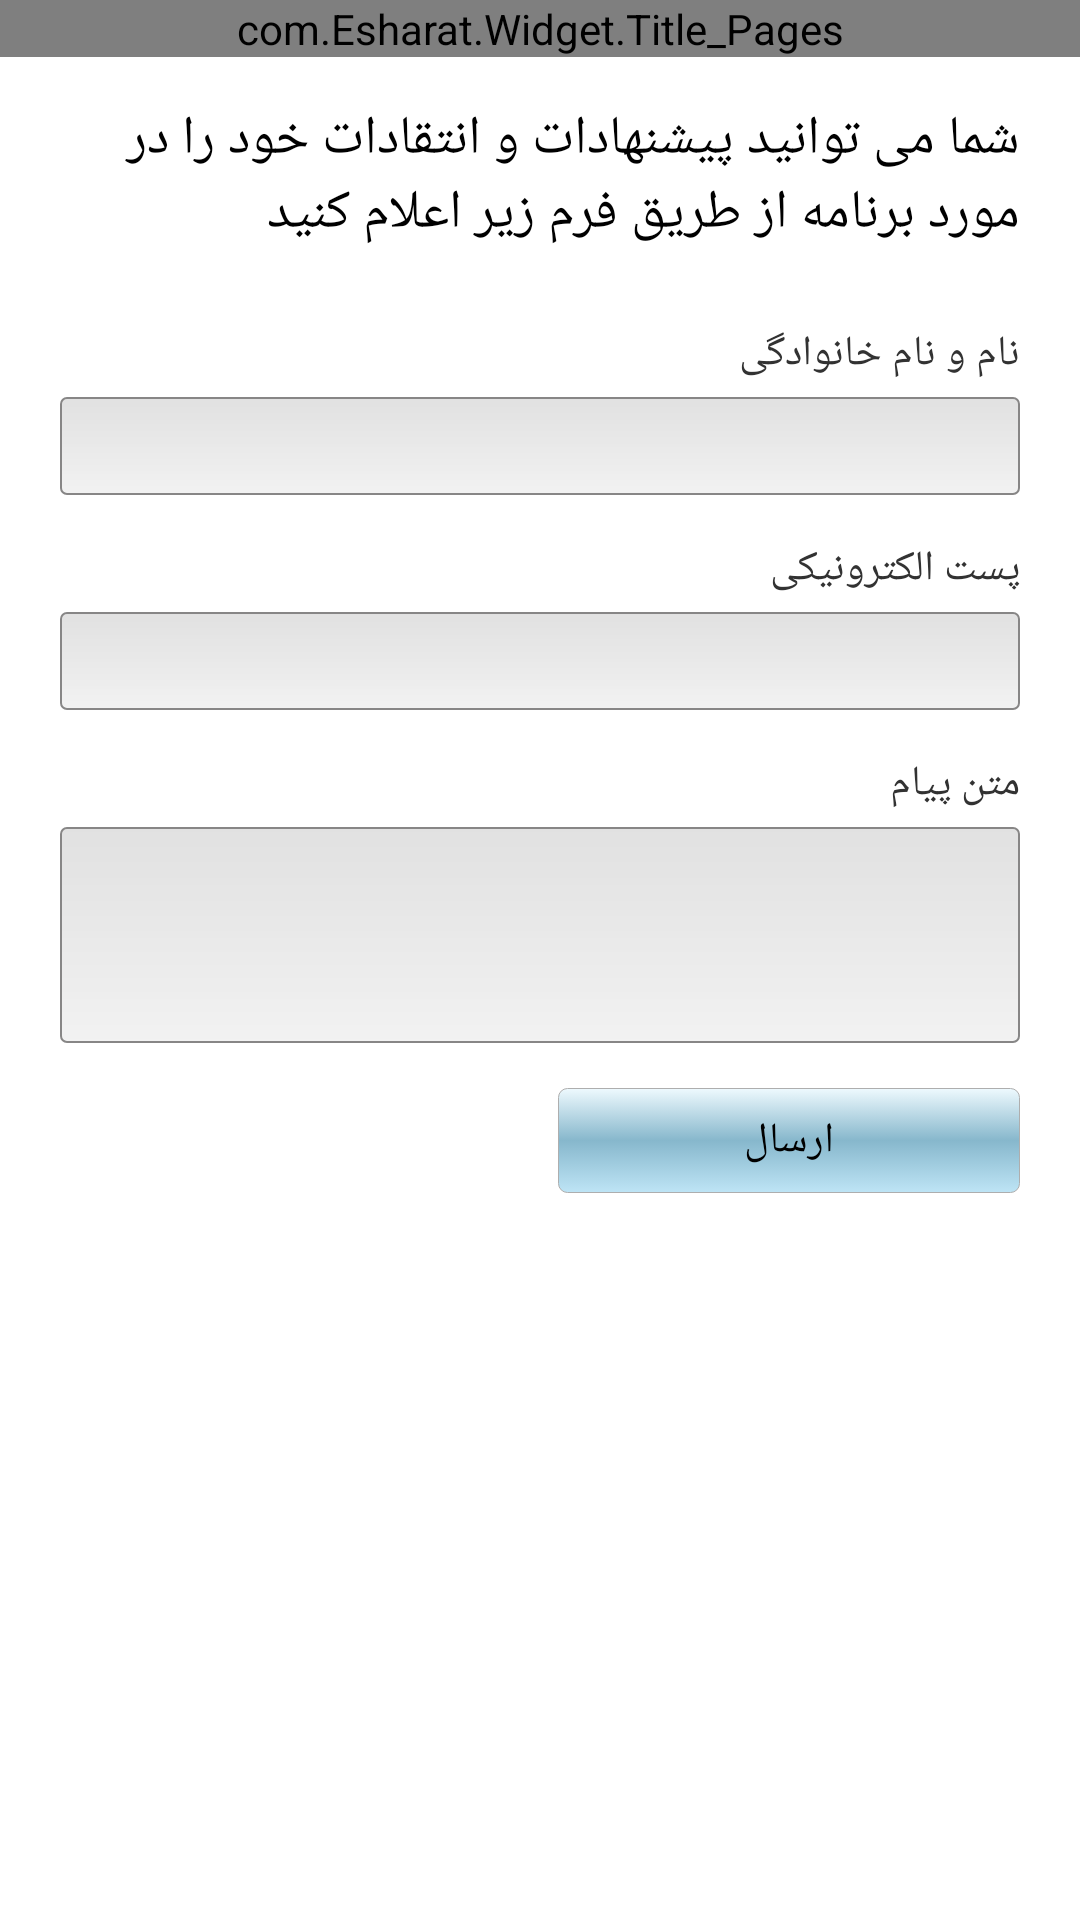

Here is an Android app screen rendered from its layout file. Give the layout XML and the strings, colors and styles it references.
<!-- AndroidManifest.xml: application theme AppTheme -->
<!-- res/layout/send_email.xml -->
<?xml version="1.0" encoding="utf-8"?>

<LinearLayout xmlns:android="http://schemas.android.com/apk/res/android"
    xmlns:tools="http://schemas.android.com/tools"
    android:layout_width="fill_parent"
    android:layout_height="fill_parent"
    android:background="#ffffff"
    android:orientation="vertical" >
    <include
        android:layout_width="wrap_content"
        android:layout_height="wrap_content"
        layout="@layout/header_title" />
    
    <ScrollView
        android:id="@+id/scrollView1"
        android:layout_width="fill_parent"
        android:layout_height="wrap_content" >
        <LinearLayout
            android:layout_width="fill_parent"
            android:layout_height="fill_parent"
            tools:ignore="ScrollViewSize" >
            <LinearLayout
                android:layout_width="fill_parent"
                android:layout_height="wrap_content"
                android:orientation="vertical"
                android:paddingLeft="20dp"
                android:paddingRight="20dp"
                android:paddingTop="15dp"
                android:paddingBottom="7dp"
                tools:ignore="UselessParent" >
                <TextView
                    android:id="@+id/Lbl_Description_Email"
                    android:layout_width="fill_parent"
                    android:layout_height="wrap_content"
                    android:layout_gravity="right"
                    android:gravity="right"
                    android:paddingBottom="25dp"
                    android:text="@string/Str_Desc_Email"
                    android:textAppearance="?android:attr/textAppearanceMedium" />
                <TextView
                    android:id="@+id/Lbl_Name_Email"
                    android:layout_width="fill_parent"
                    android:layout_height="wrap_content"
                    android:gravity="right"
                    android:paddingBottom="5dp"
                    android:text="@string/Str_Name_Family_Email" />
                <EditText
                    android:id="@+id/Txt_Name_Email"
                    style="@style/Edit_Text_Style"
                    android:layout_width="fill_parent"
                    android:layout_height="wrap_content"
                    android:background="@drawable/style_text"
                    android:ems="10"
                    android:gravity="right"
                    android:inputType="textPersonName"
                    android:padding="5dp" />
                <LinearLayout
                    android:layout_width="fill_parent"
                    android:layout_height="wrap_content"
                    android:orientation="vertical"
                    android:paddingTop="15dp" >
                    <TextView
                        android:id="@+id/Lbl_Email_Email"
                        android:layout_width="fill_parent"
                        android:layout_height="wrap_content"
                        android:gravity="right"
                        android:paddingBottom="5dp"
                        android:text="@string/Str_Email_Email" />
                    <EditText
                        android:id="@+id/Txt_Email_Email"
                        style="@style/Edit_Text_Style"
                        android:layout_width="fill_parent"
                        android:layout_height="wrap_content"
                        android:background="@drawable/style_text"
                        android:ems="10"
                        android:inputType="textEmailAddress"
                        android:padding="5dp" >

                    </EditText>
                    <LinearLayout
                        android:layout_width="fill_parent"
                        android:layout_height="wrap_content"
                        android:orientation="vertical"
                        android:paddingTop="15dp" >
                        <TextView
                            android:id="@+id/Lbl_Message_Email"
                            android:layout_width="fill_parent"
                            android:layout_height="wrap_content"
                            android:layout_gravity="right"
                            android:gravity="right"
                            android:paddingBottom="5dp"
                            android:text="@string/Str_Message_Email" />
                        <EditText
                            android:id="@+id/Txt_Message_Email"
                            style="@style/Edit_Text_Style"
                            android:layout_width="fill_parent"
                            android:layout_height="wrap_content"
                            android:background="@drawable/style_text"
                            android:ems="@android:integer/config_mediumAnimTime"
                            android:gravity="right"
                            android:inputType="textMultiLine"
                            android:lines="3"
                            android:padding="5dp" />
                        <LinearLayout
                            android:layout_width="fill_parent"
                            android:layout_height="wrap_content"
                            android:gravity="center|right"
                            android:orientation="vertical"
                            android:paddingBottom="1dp"
                            android:paddingTop="15dp" >
                            <Button
                                android:id="@+id/Btn_Send_Email"
                                android:layout_width="154dp"
                                android:layout_height="35dp"
                                android:background="@drawable/gradient_button"
                                android:text="@string/Str_Send_Email" />
                        </LinearLayout>
                    </LinearLayout>
                </LinearLayout>
            </LinearLayout>
           </LinearLayout>
    </ScrollView>
</LinearLayout>
<!-- res/layout/header_title.xml (included above) -->
<?xml version="1.0" encoding="utf-8"?>

<RelativeLayout xmlns:android="http://schemas.android.com/apk/res/android"
    android:layout_width="fill_parent"
    android:background="#fbf8f8"
    android:layout_height="fill_parent" >
    
    <com.Esharat.Widget.Title_Pages
        android:id="@+id/titlePages1"
        android:layout_width="wrap_content"
        android:layout_height="wrap_content"
        android:layout_alignParentLeft="true"
        android:layout_alignParentRight="true"
        android:layout_alignParentTop="true" >
    </com.Esharat.Widget.Title_Pages>

</RelativeLayout>
<!-- resources referenced by this layout -->
<resources>
  <!-- drawable gradient_button: vector/xml drawable (drawable, 2166 chars, omitted) -->
  <!-- drawable style_text (drawable) -->
  <?xml version="1.0" encoding="utf-8"?>
  
  <shape xmlns:android="http://schemas.android.com/apk/res/android"
  	android:shape="rectangle">
  	<padding android:left="5dp" />
  	<solid android:color="#90FFFFFF" />
  	<gradient 
   	 	android:endColor="#e8e8e8"
          android:centerColor="#d8d8d8"
          android:startColor="#cacaca"
          android:centerX="0.5"
          android:centerY="0.5"
          android:angle="270" />
  	<stroke 
  	    android:color="#878686" android:width="0.5sp" />
  	<corners
  		android:bottomRightRadius="2dp"
  		android:bottomLeftRadius="2dp"
  		android:topLeftRadius="2dp"
  		android:topRightRadius="2dp"/>
  </shape>
  <string name="Str_Desc_Email">
          شما می توانيد پيشنهادات و انتقادات خود را در مورد برنامه از طريق فرم زير اعلام کنيد
      </string>
  <string name="Str_Email_Email">پست الکترونيکی</string>
  <string name="Str_Message_Email">متن پيام</string>
  <string name="Str_Name_Family_Email">نام و نام خانوادگی</string>
  <string name="Str_Send_Email">ارسال</string>
  <style name="Edit_Text_Style">
          <item name="android:textColor">#363636</item>
          <item name="android:textSize">17dp</item>
      </style>
  <style name="AppTheme" parent="android:Theme.Light.NoTitleBar">
          
      </style>
</resources>
